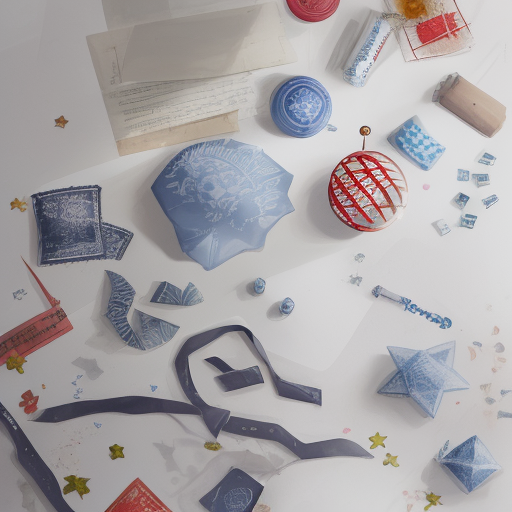
Generation parameters embedded in this image by AUTOMATIC1111 Stable Diffusion web UI or a fork of it (Forge, ...) (PNG 'parameters' text chunk):
random,
Negative prompt: girl, women,  woman, man, people
Steps: 29, Sampler: Euler a, CFG scale: 7, Seed: 3056093479, Size: 512x512, Model hash: 525491e628, Model: blindbox_v1_mix, Version: v1.2.1